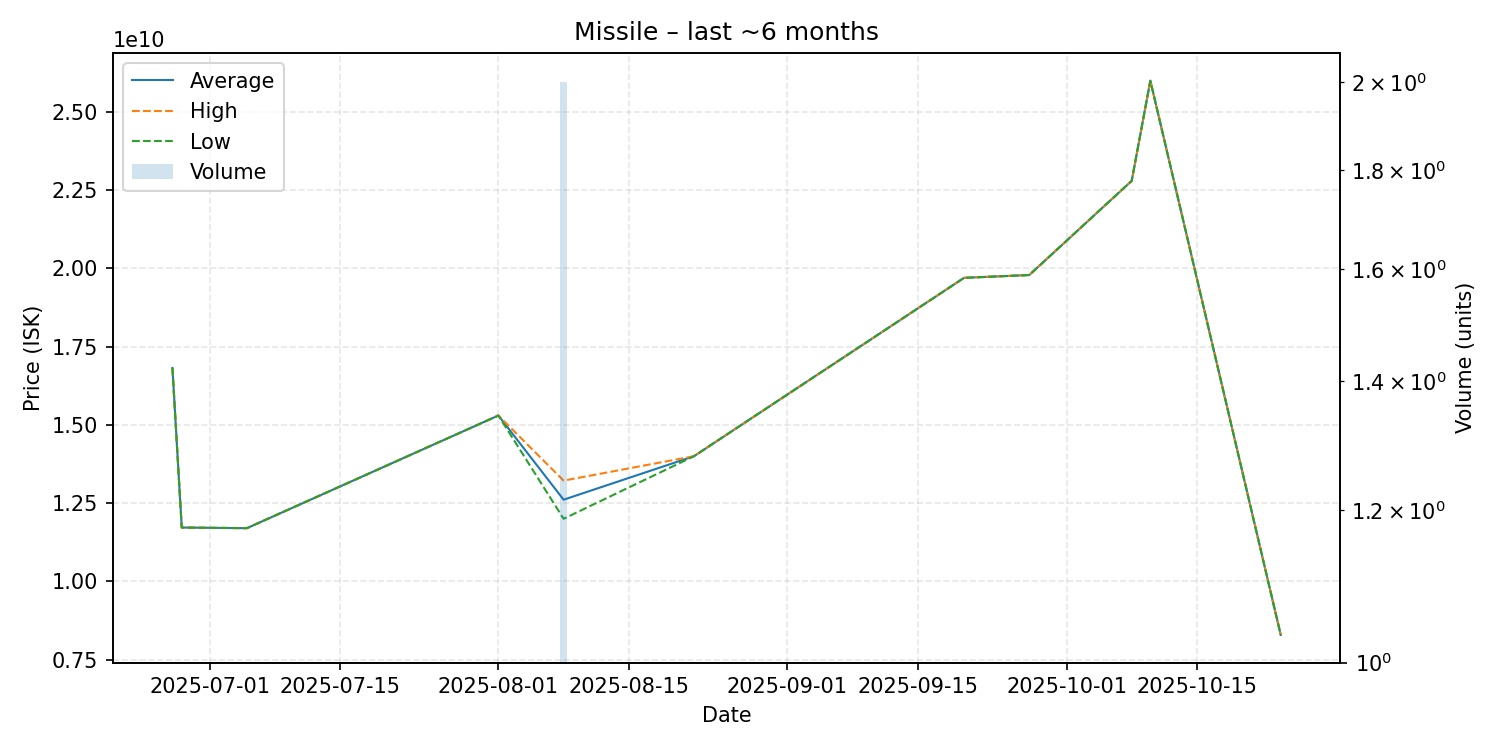

Source data for this figure (header and first rows):
date, average, highest, lowest, order_count, volume
2025-06-27, 16820000000, 16820000000, 16820000000, 1, 1
2025-06-28, 11720000000, 11720000000, 11720000000, 1, 1
2025-07-05, 11700000000, 11700000000, 11700000000, 1, 1
2025-08-01, 15300000000, 15300000000, 15300000000, 1, 1
2025-08-08, 12610000000, 13220000000, 12000000000, 2, 2
2025-08-22, 14000000000, 14000000000, 14000000000, 1, 1
2025-09-20, 19700000000, 19700000000, 19700000000, 1, 1
2025-09-27, 19790000000, 19790000000, 19790000000, 1, 1
2025-10-08, 22800000000, 22800000000, 22800000000, 1, 1
2025-10-10, 26000000000, 26000000000, 26000000000, 1, 1
2025-10-24, 8290000000, 8290000000, 8290000000, 1, 1
